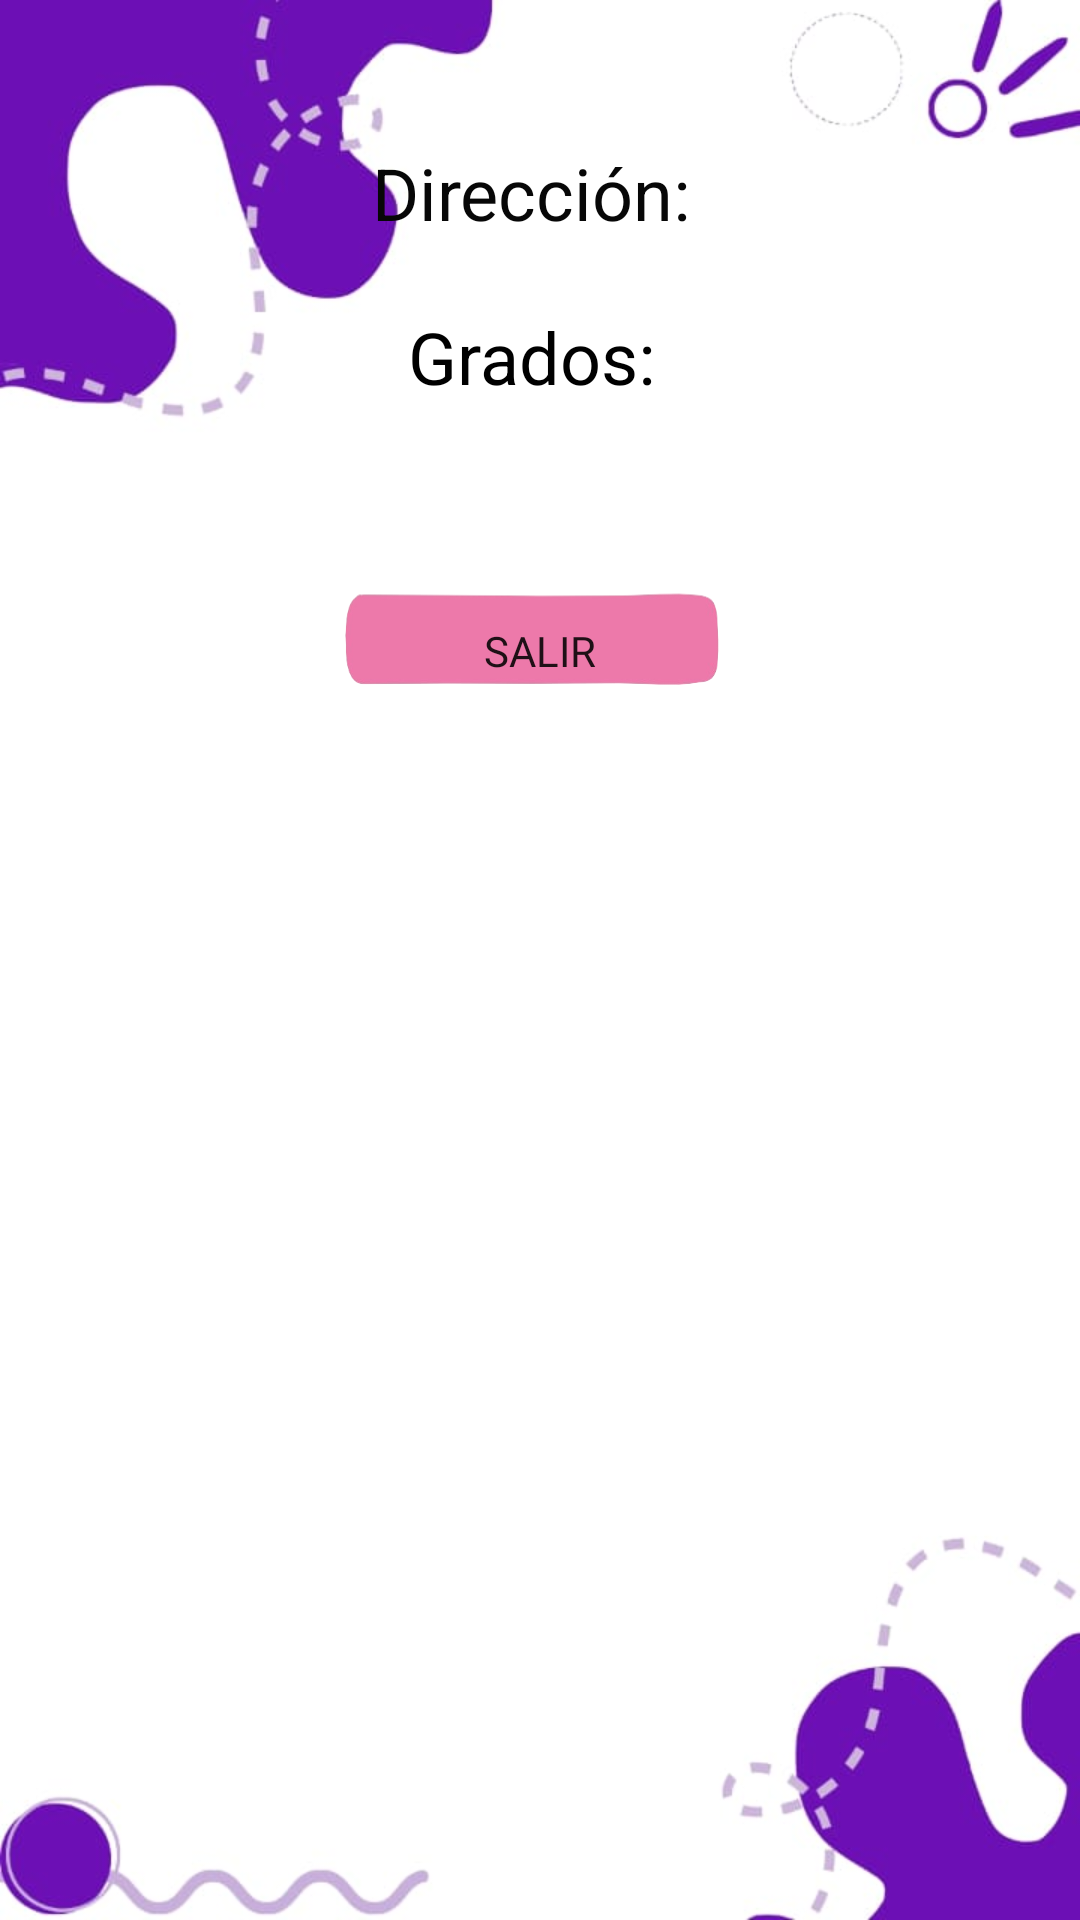

Write the Android layout XML for this screen, with the resource values it uses.
<!-- AndroidManifest.xml: application theme Theme.Proyecto -->
<!-- res/layout/activity_brujula.xml -->
<?xml version="1.0" encoding="utf-8"?>
<androidx.constraintlayout.widget.ConstraintLayout xmlns:android="http://schemas.android.com/apk/res/android"
    xmlns:app="http://schemas.android.com/apk/res-auto"
    xmlns:tools="http://schemas.android.com/tools"
    android:layout_width="match_parent"
    android:layout_height="match_parent"
    android:padding="16dp"
    android:background="@drawable/backall"
    tools:context=".brujula">

    <TextView
        android:id="@+id/directionText"
        android:layout_width="wrap_content"
        android:layout_height="wrap_content"
        android:layout_marginTop="32dp"
        android:text="Dirección: "
        android:textColor="#070707"
        android:textSize="24sp"
        app:layout_constraintEnd_toEndOf="parent"
        app:layout_constraintStart_toStartOf="parent"
        app:layout_constraintTop_toTopOf="parent" />

    <TextView
        android:id="@+id/degreesText"
        android:layout_width="119dp"
        android:layout_height="45dp"
        android:layout_marginTop="16dp"
        android:gravity="center"
        android:text="Grados: "
        android:textColor="#000000"
        android:textSize="24sp"
        app:layout_constraintEnd_toEndOf="parent"
        app:layout_constraintStart_toStartOf="parent"
        app:layout_constraintTop_toBottomOf="@id/directionText" />

    <Button
        android:id="@+id/exitButton"
        android:layout_width="163dp"
        android:layout_height="100dp"
        android:layout_marginTop="32dp"
        android:background="@drawable/botonrosa"
        android:fontFamily="@font/aguafina_script"
        android:text="Salir"
        android:paddingBottom="13dp"
        app:layout_constraintEnd_toEndOf="parent"
        app:layout_constraintStart_toStartOf="parent"
        app:layout_constraintTop_toBottomOf="@id/degreesText" />
</androidx.constraintlayout.widget.ConstraintLayout>
<!-- resources referenced by this layout -->
<resources>
  <!-- drawable backall: jpg bitmap (drawable, 22999 bytes) -->
  <!-- drawable botonrosa: png bitmap (drawable, 14841 bytes) -->
  <style name="Theme.Proyecto" parent="Base.Theme.Proyecto" />
  <style name="Base.Theme.Proyecto" parent="Theme.AppCompat.Light.NoActionBar">
      </style>
</resources>
